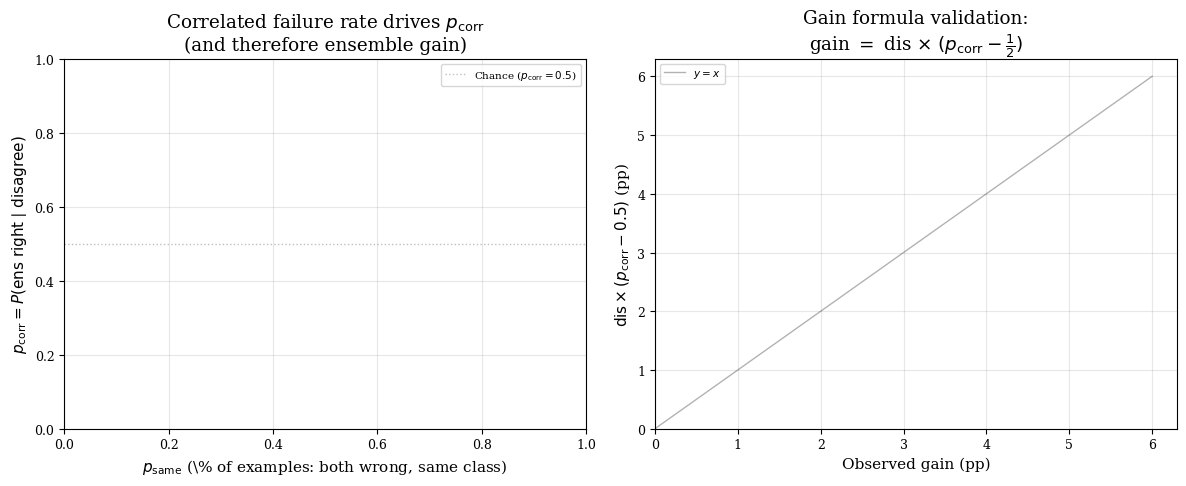

This chart was generated by the following Python code:
#!/usr/bin/env python3
"""Plot p_corr vs p_same (correlated failure rate) across datasets.

p_same = P(both models predict same wrong class) = P(agree) - P(both right)
p_corr = P(ensemble right | models disagree) = gain/disagree + 0.5

Key finding: p_same is the mechanistic driver of p_corr variation across
datasets. MNIST has p_same=1% and p_corr=0.69; STL-10 has p_same=21% and
p_corr=0.57. The decomposition gain = dis × (p_corr - 0.5) with both
components explains all low-gain cases.

Reads:
  outputs/series/*/pairwise_similarity.csv  (with both_wrong column)

Writes:
  outputs/series/paper-plots/pcorr_psame.png
"""
from __future__ import annotations

import csv
import logging
from pathlib import Path

import matplotlib
import matplotlib.pyplot as plt
import numpy as np
from scipy import stats

matplotlib.rcParams.update({
    "font.family": "serif",
    "font.size": 11,
    "axes.labelsize": 11,
    "xtick.labelsize": 9,
    "ytick.labelsize": 9,
    "legend.fontsize": 9,
})

logging.basicConfig(level=logging.INFO, format="%(asctime)s %(levelname)s: %(message)s")
LOGGER = logging.getLogger(__name__)

OUTPUT_ROOT = Path("outputs/series")
PLOT_DIR = OUTPUT_ROOT / "paper-plots"
PLOT_DIR.mkdir(parents=True, exist_ok=True)

EXPERIMENT_LABELS = {
    "mnist-mlp-extended-width-sweep": ("MNIST (MLP)", "#2ca02c", "^", 80),
    "dataset-difficulty-fashionmnist": ("FashionMNIST", "#1f77b4", "D", 70),
    "svhn-cnn-width-sweep": ("SVHN", "#9467bd", "P", 70),
    "cifar10-cnn-extended-width-sweep": ("CIFAR-10 (CNN)", "#d62728", "o", 70),
    "cifar10-resnet-width-sweep": ("CIFAR-10 (ResNet)", "#ff7f0e", "s", 70),
    "stl10-cnn-width-sweep": ("STL-10 (data-scarce)", "#8c564b", "X", 100),
}

CORRUPT_LABELS = {
    "cifar10-cnn-gaussian-noise-eval": ("CIFAR-10 + Gaussian noise", "#aec7e8", "v", 60),
    "cifar10-cnn-blur-eval": ("CIFAR-10 + Blur", "#ffbb78", "^", 60),
}


def load_pairs(path: Path) -> tuple[float, float, float, float] | None:
    rows = list(csv.DictReader(path.open()))
    if not rows or "both_wrong" not in rows[0]:
        return None
    dis = np.mean([float(r["disagreement"]) for r in rows])
    bw = np.mean([float(r["both_wrong"]) for r in rows])
    avg_acc = np.mean([(float(r["model_a_accuracy"]) + float(r["model_b_accuracy"])) / 2 for r in rows])
    gain = np.mean([float(r["ensemble_accuracy"]) - (float(r["model_a_accuracy"]) + float(r["model_b_accuracy"])) / 2 for r in rows])

    if dis < 0.01:
        return None
    p_corr = gain / dis + 0.5
    # p_same = P(agree) - P(both right) = P(both wrong AND same class)
    # P(both right) ≈ 2(1-ε) - (1-P(both wrong)) = P(A right) + P(B right) - P(A or B right)
    # P(A or B right) = 1 - P(both wrong)
    err = 1 - avg_acc
    p_both_right = (1 - err) + (1 - err) - (1 - bw)
    agree = np.mean([float(r["agreement"]) for r in rows])
    p_same = max(0, agree - p_both_right)
    return dis, p_corr, p_same, gain


def main() -> None:
    fig, axes = plt.subplots(1, 2, figsize=(12, 5))

    # Panel 1: p_corr vs p_same (main scatter)
    ax = axes[0]
    all_psame = []
    all_pcorr = []

    for exp_dir, (label, color, marker, size) in EXPERIMENT_LABELS.items():
        sim_path = OUTPUT_ROOT / exp_dir / "pairwise_similarity.csv"
        if not sim_path.exists():
            continue
        result = load_pairs(sim_path)
        if result is None:
            continue
        dis, p_corr, p_same, gain = result
        ax.scatter(p_same * 100, p_corr, c=color, marker=marker, s=size,
                   alpha=0.9, label=label, edgecolors="white", linewidths=0.5, zorder=3)
        all_psame.append(p_same)
        all_pcorr.append(p_corr)

    # Add corruption experiments (lighter / outlined)
    for exp_dir, (label, color, marker, size) in CORRUPT_LABELS.items():
        sim_path = OUTPUT_ROOT / exp_dir / "pairwise_similarity.csv"
        if not sim_path.exists():
            continue
        result = load_pairs(sim_path)
        if result is None:
            continue
        dis, p_corr, p_same, gain = result
        ax.scatter(p_same * 100, p_corr, c=color, marker=marker, s=size,
                   alpha=0.7, label=label, edgecolors="gray", linewidths=0.8, zorder=2)
        all_psame.append(p_same)
        all_pcorr.append(p_corr)

    # Fit line
    if len(all_psame) >= 3:
        slope, intercept, r, p_val, _ = stats.linregress(all_psame, all_pcorr)
        x_line = np.linspace(0, max(all_psame) * 1.05, 100)
        y_line = slope * x_line + intercept
        ax.plot(x_line * 100, y_line, "k--", alpha=0.5, linewidth=1.4,
                label=f"OLS: $r={r:.3f}$, $p={p_val:.3f}$")
        LOGGER.info("p_corr vs p_same regression: r=%.3f, p=%.4f", r, p_val)

    ax.axhline(0.5, color="gray", linestyle=":", linewidth=1, alpha=0.5, label="Chance ($p_{\\rm corr}=0.5$)")
    ax.set_xlabel(r"$p_{\rm same}$ (\% of examples: both wrong, same class)")
    ax.set_ylabel(r"$p_{\rm corr} = P(\text{ens right}\mid\text{disagree})$")
    ax.set_title("Correlated failure rate drives $p_{\\rm corr}$\n(and therefore ensemble gain)")
    ax.legend(loc="upper right", fontsize=7.5)
    ax.grid(True, alpha=0.3)
    ax.set_xlim(left=0)

    # Panel 2: gain decomposition (dis × (p_corr - 0.5))
    ax = axes[1]
    for exp_dir, (label, color, marker, size) in EXPERIMENT_LABELS.items():
        sim_path = OUTPUT_ROOT / exp_dir / "pairwise_similarity.csv"
        if not sim_path.exists():
            continue
        result = load_pairs(sim_path)
        if result is None:
            continue
        dis, p_corr, p_same, gain = result
        predicted_gain = dis * (p_corr - 0.5)
        ax.scatter(gain * 100, predicted_gain * 100, c=color, marker=marker, s=size,
                   alpha=0.9, label=label, edgecolors="white", linewidths=0.5, zorder=3)

    ax.plot([0, 6], [0, 6], "k-", alpha=0.3, linewidth=1, label="$y=x$")
    ax.set_xlabel("Observed gain (pp)")
    ax.set_ylabel(r"$\mathrm{dis} \times (p_{\rm corr} - 0.5)$ (pp)")
    ax.set_title("Gain formula validation:\ngain $=$ dis $\\times$ $(p_{\\rm corr}-\\frac{1}{2})$")
    ax.legend(loc="upper left", fontsize=7.5)
    ax.grid(True, alpha=0.3)
    ax.set_xlim(left=0)
    ax.set_ylim(bottom=0)

    fig.tight_layout()
    out = PLOT_DIR / "pcorr_psame.png"
    fig.savefig(out, dpi=180, bbox_inches="tight")
    plt.close(fig)
    LOGGER.info("Wrote %s", out)


if __name__ == "__main__":
    main()
